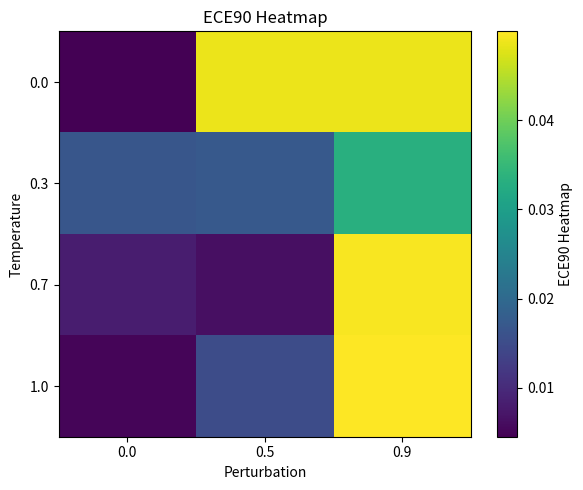
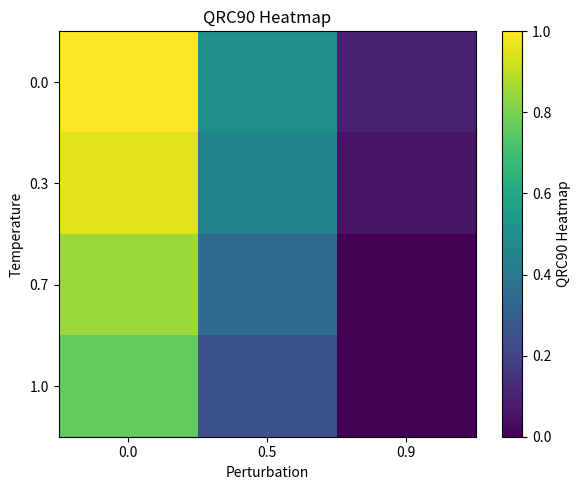
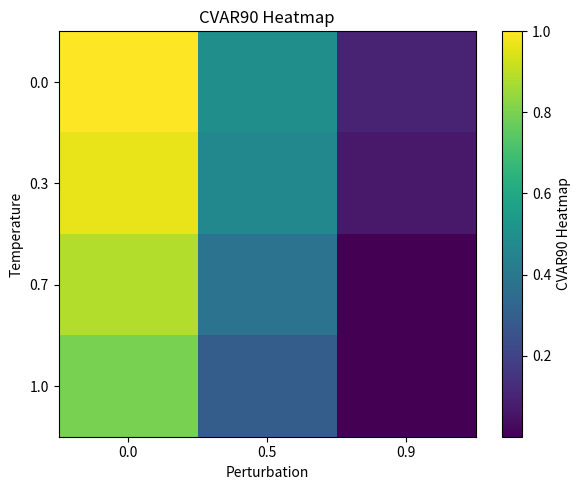
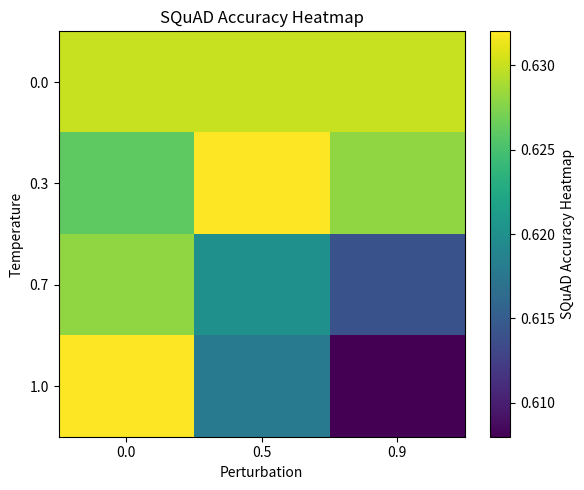
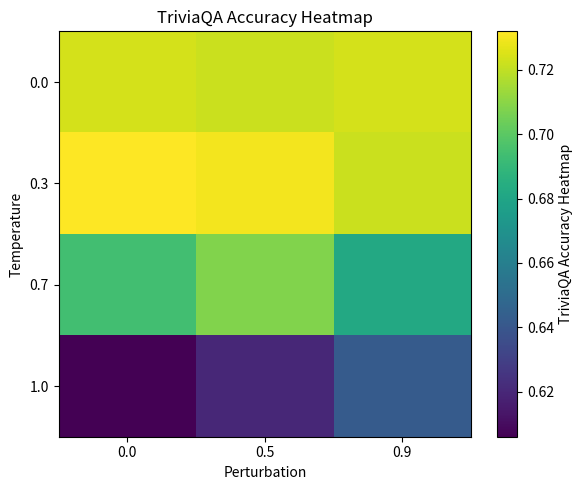
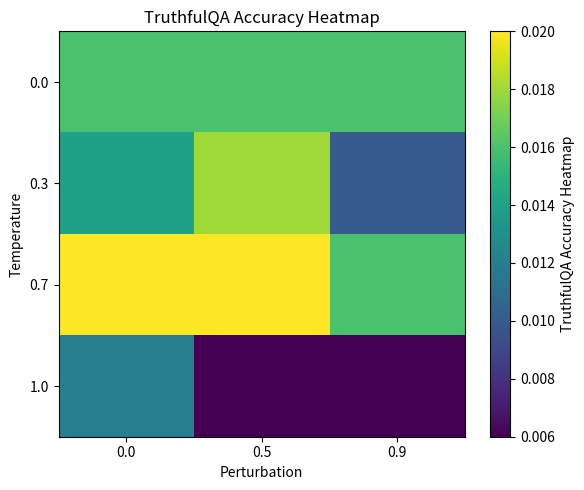

Reproduce these figures in Python, in order.
import numpy as np
import matplotlib.pyplot as plt
import os

# Make directory for saving heatmaps
os.makedirs("heatmaps", exist_ok=True)

# --------------------------------------------
# 1. Raw data (Make sure to replace the below to your own data)
# --------------------------------------------
data = [
    [0.0, 0.0, 0.00450, 1.000, 1.000, 0.630, 0.724, 0.016],
    [0.0, 0.5, 0.04863, 0.500, 0.500, 0.630, 0.722, 0.016],
    [0.0, 0.9, 0.04866, 0.100, 0.100, 0.630, 0.724, 0.016],

    [0.3, 0.0, 0.01662, 0.953, 0.967, 0.626, 0.732, 0.014],
    [0.3, 0.5, 0.01713, 0.453, 0.467, 0.632, 0.730, 0.018],
    [0.3, 0.9, 0.03320, 0.051, 0.0667, 0.628, 0.722, 0.010],

    [0.7, 0.0, 0.00819, 0.850, 0.883, 0.628, 0.694, 0.020],
    [0.7, 0.5, 0.00629, 0.351, 0.381, 0.620, 0.708, 0.020],
    [0.7, 0.9, 0.04959, 0.000, 0.00041, 0.614, 0.682, 0.016],

    [1.0, 0.0, 0.00509, 0.759, 0.798, 0.632, 0.606, 0.012],
    [1.0, 0.5, 0.01508, 0.248, 0.295, 0.618, 0.620, 0.006],
    [1.0, 0.9, 0.04996, 0.000, 0.00004, 0.608, 0.642, 0.006],
]

arr = np.array(data)

temperatures = sorted(list(set(arr[:,0])))
perturbations = sorted(list(set(arr[:,1])))

# --------------------------------------------
# 2. Convert raw table → heatmap matrices
# --------------------------------------------
def build_matrix(column_index):
    M = np.zeros((len(temperatures), len(perturbations)))
    for row in arr:
        T, P = row[0], row[1]
        i = temperatures.index(T)
        j = perturbations.index(P)
        M[i, j] = row[column_index]
    return M

ECE90  = build_matrix(2)
QRC90  = build_matrix(3)
CVAR90 = build_matrix(4)
ACC_S  = build_matrix(5)
ACC_T  = build_matrix(6)
ACC_TR = build_matrix(7)

# --------------------------------------------
# 3. Plot helper with save support
# --------------------------------------------
def plot_heatmap(values, title, filename):
    plt.figure(figsize=(6,5))
    plt.imshow(values, cmap="viridis", aspect='auto')
    plt.colorbar(label=title)
    plt.xticks(ticks=np.arange(len(perturbations)), labels=perturbations)
    plt.yticks(ticks=np.arange(len(temperatures)), labels=temperatures)
    plt.xlabel("Perturbation")
    plt.ylabel("Temperature")
    plt.title(title)
    plt.tight_layout()

    # Save to file
    save_path = os.path.join("heatmaps", filename)
    plt.savefig(save_path, dpi=300)
    print(f"Saved: {save_path}")

# --------------------------------------------
# 4. Generate and save all 6 heatmaps
# --------------------------------------------
plot_heatmap(ECE90,  "ECE90 Heatmap",  "ECE90.png")
plot_heatmap(QRC90,  "QRC90 Heatmap",  "QRC90.png")
plot_heatmap(CVAR90, "CVAR90 Heatmap", "CVAR90.png")

plot_heatmap(ACC_S,  "SQuAD Accuracy Heatmap",      "SQuAD_Accuracy.png")
plot_heatmap(ACC_T,  "TriviaQA Accuracy Heatmap",   "TriviaQA_Accuracy.png")
plot_heatmap(ACC_TR, "TruthfulQA Accuracy Heatmap", "TruthfulQA_Accuracy.png")
